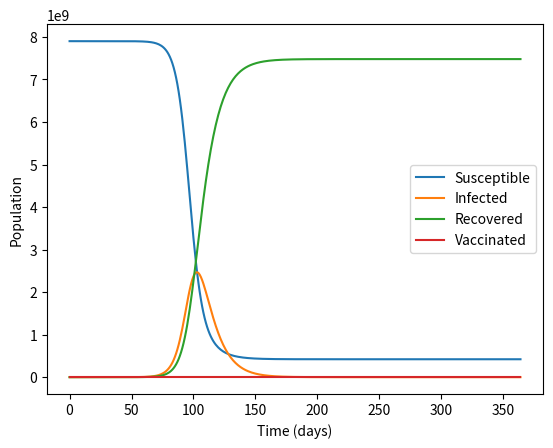

Write Python code to recreate this figure.
import matplotlib.pyplot as plt

# Define parameters
beta = 0.3
gamma = 0.1
gamma_v = 0.05
N = 7_900_000_000  # Total population

# Initial conditions
s, i, r, v = 7_899_999_900, 100, 0, 0  # Starting with 100 infected individuals

# Time settings
T = 365  # Total time in days
dt = 1  # Time step in days

# Lists to store results
s_values, i_values, r_values, v_values, time_values = [], [], [], [], []

# Euler's method
for t in range(int(T/dt)):
    s_values.append(s)
    i_values.append(i)
    r_values.append(r)
    v_values.append(v)
    time_values.append(t*dt)

    ds = (-beta * s * i / N - gamma_v * s * v) * dt
    di = (beta * s * i / N - gamma * i) * dt
    dr = (gamma * i) * dt
    dv = (gamma_v * s * v) * dt

    s += ds
    i += di
    r += dr
    v += dv

# Plot the results
plt.plot(time_values, s_values, label='Susceptible')
plt.plot(time_values, i_values, label='Infected')
plt.plot(time_values, r_values, label='Recovered')
plt.plot(time_values, v_values, label='Vaccinated')
plt.xlabel('Time (days)')
plt.ylabel('Population')
plt.legend()
plt.show()
